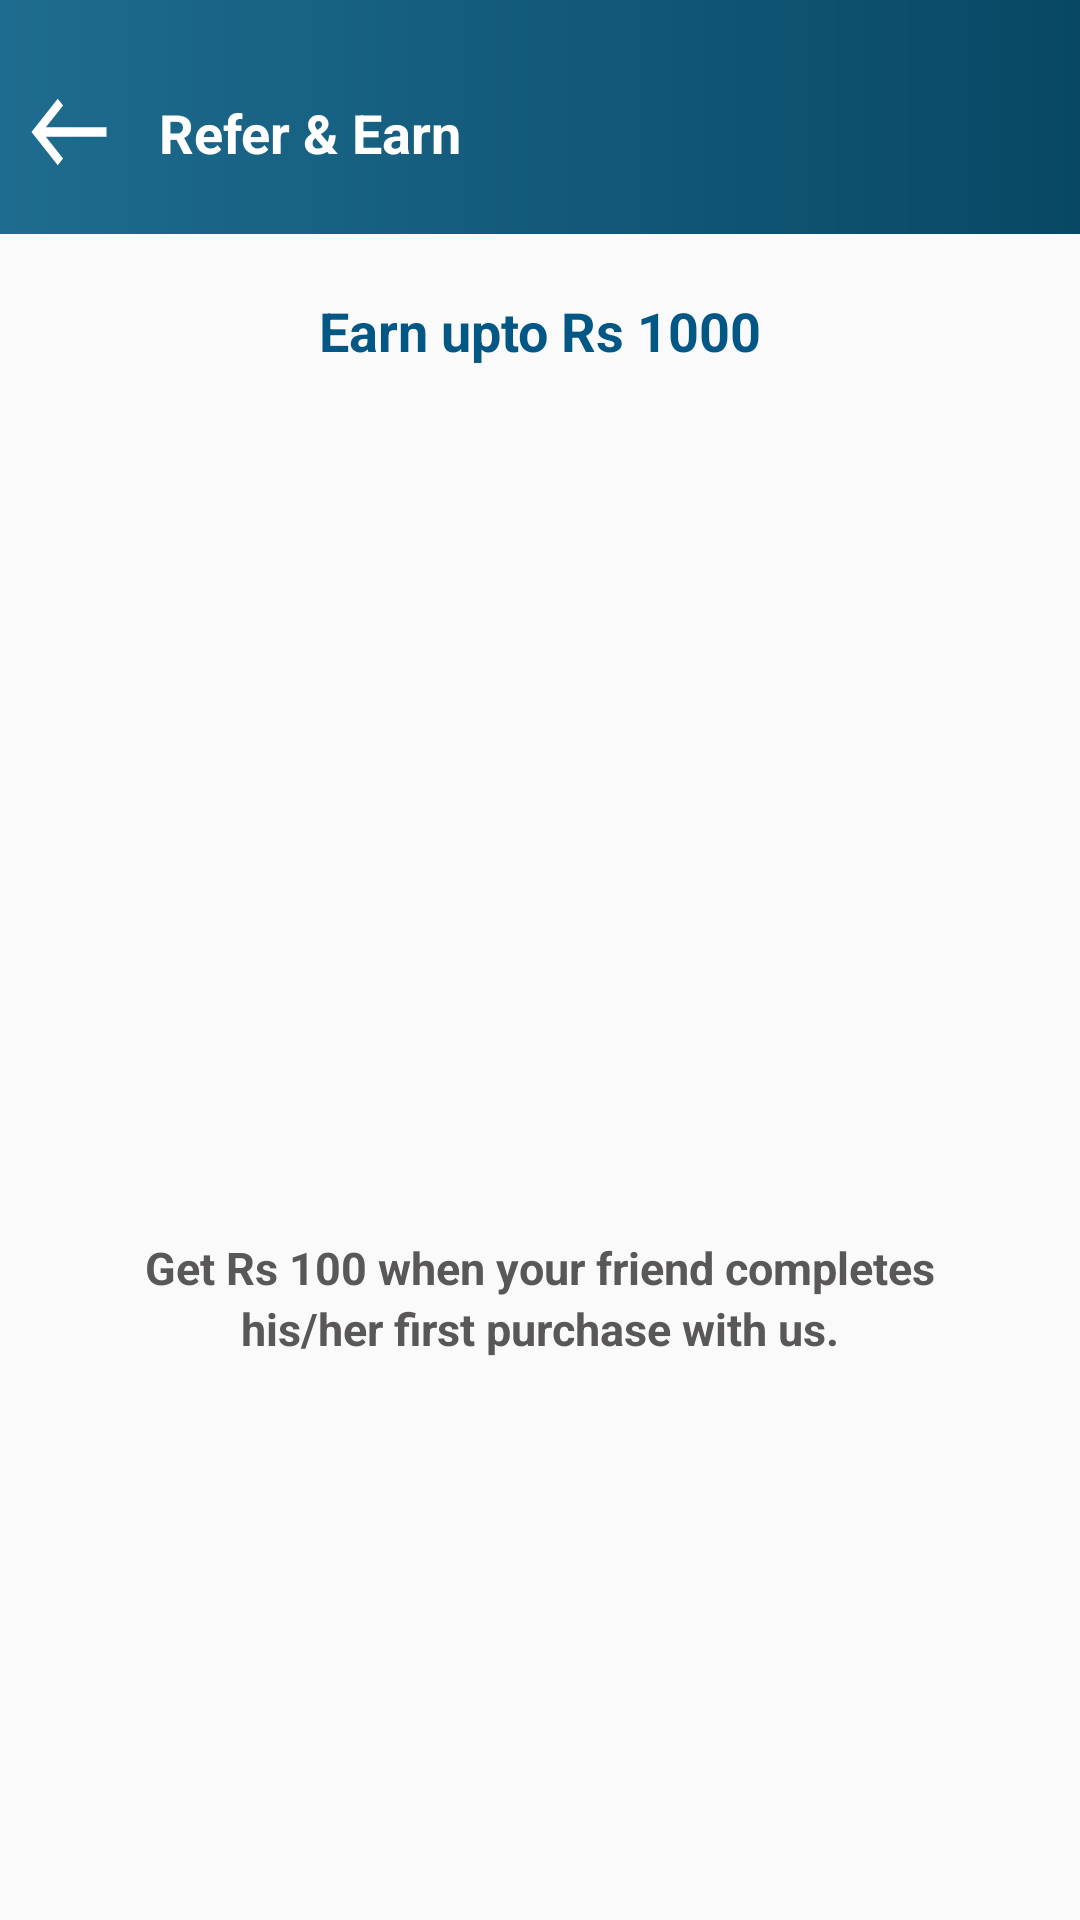

Android layout source for this screen:
<!-- AndroidManifest.xml: application theme Theme.HealthyFish -->
<!-- res/layout/refer_earn.xml -->
<?xml version="1.0" encoding="utf-8"?>
<LinearLayout xmlns:android="http://schemas.android.com/apk/res/android"
    xmlns:app="http://schemas.android.com/apk/res-auto"
    xmlns:tools="http://schemas.android.com/tools"
    android:layout_width="match_parent"
    android:layout_height="match_parent"
    android:orientation="vertical"
    tools:context=".Screen18.ReferEarn">



    <LinearLayout
        android:layout_width="match_parent"
        android:layout_height="78dp"
        android:background="@drawable/design1"
        android:orientation="horizontal">


        <ImageView
            android:layout_width="30dp"
            android:layout_height="wrap_content"
            android:layout_marginLeft="8dp"
            android:layout_marginTop="25dp"
            android:background="@drawable/baseline_west_24" />


        <TextView
            android:layout_width="wrap_content"
            android:layout_height="wrap_content"
            android:layout_marginLeft="15dp"
            android:layout_marginTop="32dp"
            android:drawablePadding="15dp"
            android:text="Refer &amp; Earn"
            android:textColor="@color/white"
            android:textSize="18dp"
            android:textStyle="bold" />

    </LinearLayout>

    <TextView
        android:layout_width="match_parent"
        android:layout_height="wrap_content"
        android:text="Earn upto Rs 1000"
        android:textAlignment="center"
        android:textColor="#035785"
        android:textSize="18dp"
        android:textStyle="bold"
        android:layout_marginTop="20dp"/>

    <ImageView
        android:layout_width="261dp"
        android:layout_height="245dp"
        android:layout_marginLeft="60dp"
        android:layout_marginTop="25dp"
        android:layout_marginRight="50dp"
        android:background="@drawable/referanderan" />


    <TextView
        android:layout_width="wrap_content"
        android:layout_height="wrap_content"
        android:layout_gravity="center"
        android:layout_marginTop="20dp"
        android:text="Get Rs 100 when your friend completes"
        android:textColor="#595757"
        android:textSize="15dp"
        android:textStyle="bold"/>

    <TextView
        android:layout_width="wrap_content"
        android:layout_height="wrap_content"
        android:layout_gravity="center"
        android:text="his/her first purchase with us."
        android:textColor="#595757"
        android:textSize="15dp"
        android:textStyle="bold"/>



</LinearLayout>
<!-- resources referenced by this layout -->
<resources>
  <!-- drawable baseline_west_24 (drawable) -->
  <vector android:height="38dp" android:tint="#FFFFFF"
      android:viewportHeight="24" android:viewportWidth="24"
      android:width="38dp" xmlns:android="http://schemas.android.com/apk/res/android">
      <path android:fillColor="@android:color/white" android:pathData="M9,19l1.41,-1.41L5.83,13H22V11H5.83l4.59,-4.59L9,5l-7,7L9,19z"/>
  </vector>
  <!-- drawable design1 (drawable) -->
  <?xml version="1.0" encoding="utf-8"?>
  <shape xmlns:android="http://schemas.android.com/apk/res/android">
  
      <gradient android:startColor="#1E6C8F"
          android:endColor="#084865"/>
  
  </shape>
  <style name="Theme.HealthyFish" parent="Base.Theme.HealthyFish" />
  <style name="Base.Theme.HealthyFish" parent="Theme.AppCompat.DayNight.NoActionBar">
          
          
      </style>
  <!-- not gathered from this repository: default colours our renderer supplied (Android Studio template values) -->
  <color name="white">#FFFFFFFF</color>
</resources>
